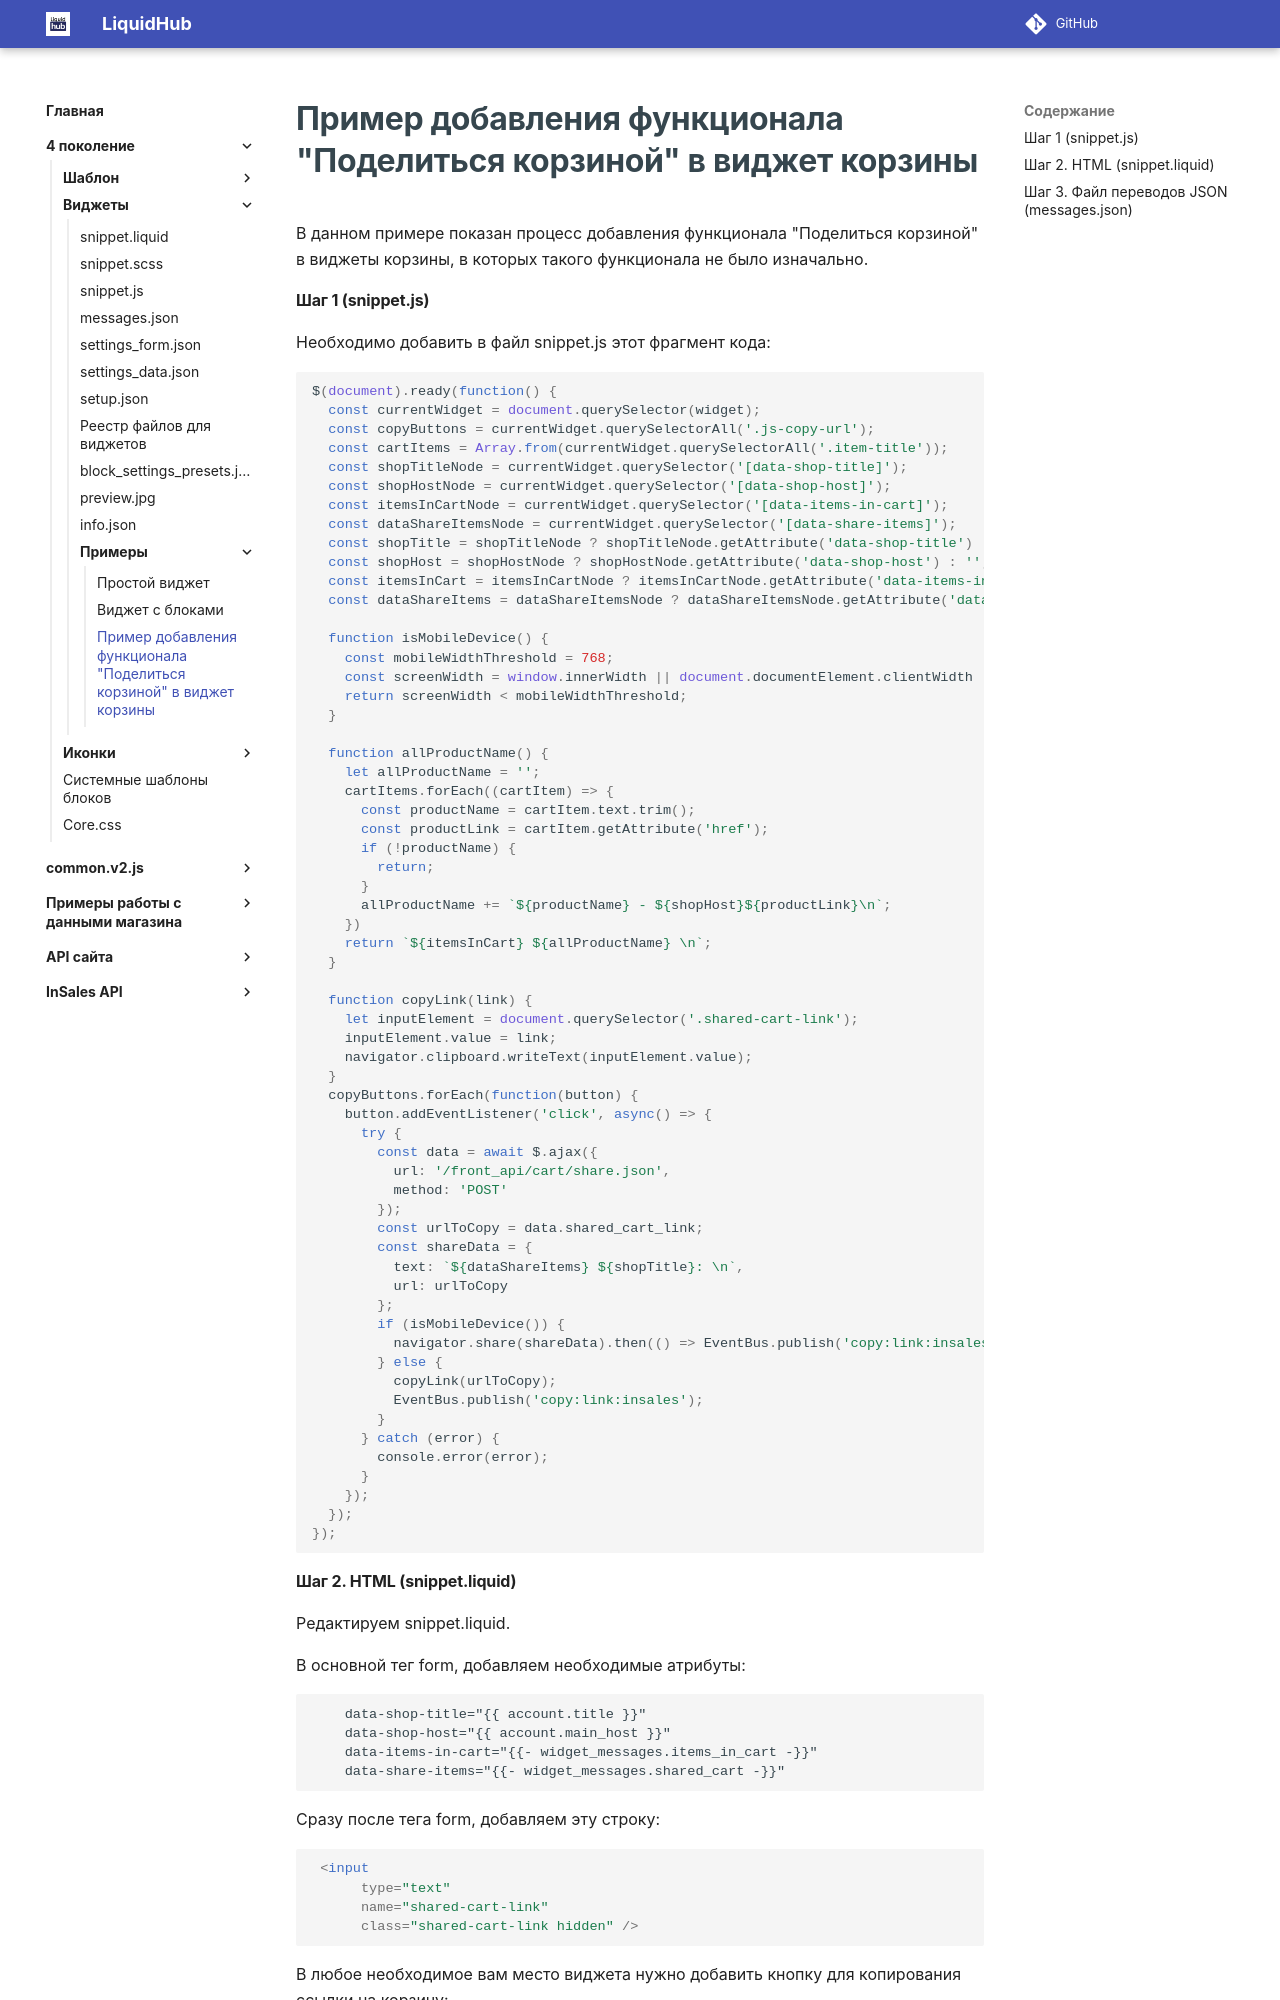

repository: insales/insales-docs-source · page: 4 поколение/Виджеты/Примеры/ShareCart/index.html · generator: mkdocs

---
seo_title: "Как добавить «Поделиться корзиной» в InSales"
description: "Пример добавления функции «Поделиться корзиной» в виджет корзины InSales: изменения JavaScript, разметки и настроек виджета."
---

# Пример добавления функционала "Поделиться корзиной" в виджет корзины

В данном примере показан процесс добавления функционала "Поделиться корзиной" в виджеты корзины, в которых такого функционала не было изначально.

#### Шаг 1 (snippet.js)
Необходимо добавить в файл snippet.js этот фрагмент кода:

```js
$(document).ready(function() {
  const currentWidget = document.querySelector(widget);
  const copyButtons = currentWidget.querySelectorAll('.js-copy-url');
  const cartItems = Array.from(currentWidget.querySelectorAll('.item-title'));
  const shopTitleNode = currentWidget.querySelector('[data-shop-title]');
  const shopHostNode = currentWidget.querySelector('[data-shop-host]');
  const itemsInCartNode = currentWidget.querySelector('[data-items-in-cart]');
  const dataShareItemsNode = currentWidget.querySelector('[data-share-items]');
  const shopTitle = shopTitleNode ? shopTitleNode.getAttribute('data-shop-title') : '';
  const shopHost = shopHostNode ? shopHostNode.getAttribute('data-shop-host') : '';
  const itemsInCart = itemsInCartNode ? itemsInCartNode.getAttribute('data-items-in-cart') : '';
  const dataShareItems = dataShareItemsNode ? dataShareItemsNode.getAttribute('data-share-items') : '';

  function isMobileDevice() {
    const mobileWidthThreshold = 768;
    const screenWidth = window.innerWidth || document.documentElement.clientWidth || document.body.clientWidth;
    return screenWidth < mobileWidthThreshold;
  }

  function allProductName() {
    let allProductName = '';
    cartItems.forEach((cartItem) => {
      const productName = cartItem.text.trim();
      const productLink = cartItem.getAttribute('href');
      if (!productName) {
        return;
      }
      allProductName += `${productName} - ${shopHost}${productLink}\n`;
    })
    return `${itemsInCart} ${allProductName} \n`;
  }

  function copyLink(link) {
    let inputElement = document.querySelector('.shared-cart-link');
    inputElement.value = link;
    navigator.clipboard.writeText(inputElement.value);
  }
  copyButtons.forEach(function(button) {
    button.addEventListener('click', async() => {
      try {
        const data = await $.ajax({
          url: '/front_api/cart/share.json',
          method: 'POST'
        });
        const urlToCopy = data.shared_cart_link;
        const shareData = {
          text: `${dataShareItems} ${shopTitle}: \n`,
          url: urlToCopy
        };
        if (isMobileDevice()) {
          navigator.share(shareData).then(() => EventBus.publish('copy:link:insales'));
        } else {
          copyLink(urlToCopy);
          EventBus.publish('copy:link:insales');
        }
      } catch (error) {
        console.error(error);
      }
    });
  });
});

```
